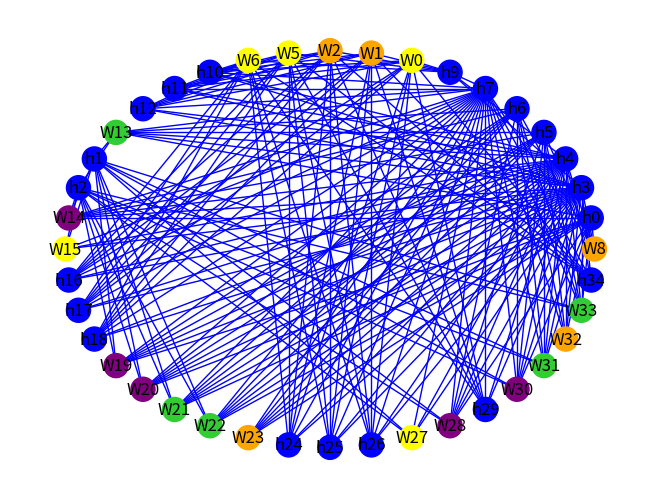

Reproduce this figure in Python.
from inspect import GEN_CREATED
import random
import matplotlib
import networkx
import networkx as nx
import matplotlib.pyplot as plt
from networkx.drawing.nx_pydot import graphviz_layout

# Building graph function from vertex 0 to 7
# Try to make K10 detector

G=nx.Graph()

eight_ci = []
seven_ci = []
six_ci = []
five_ci = []
four_ci = []

run_time_cis = []

vi_neighbors_list = [[], [], [], []]

for i in range(0, 30): # Adding the numbers to each independent set
    if i < 8:
        eight_ci.append(i)
    if i > 7 and i < 15:
        seven_ci.append(i)
    if i > 14 and i < 21:
        six_ci.append(i)
    if i > 20 and i < 26:
        five_ci.append(i)
    if i > 25 and i < 30:
        four_ci.append(i)

def vertex_is_a_w(vertex):
    found = False
    for i in range(0, len(vi_neighbors_list)):
        for j in range(0, len(vi_neighbors_list[i])):
            if vertex == vi_neighbors_list[i][j]:
                found = True
    return found

def check_common_neighbor(list1, list2):
    found_common = False
    for i in range(0, len(list1)):
        if list1[i] in list2:
            found_common = True
    for i in range(0, len(list2)):
        if list2[i] in list1:
            found_common = True
    return found_common

def is_part_of_ci(number1, number2): # Check if two numbers are in an independent set
    ci_list = [eight_ci, seven_ci, six_ci, five_ci, four_ci, run_time_cis]
    for i in range(0, len(vi_neighbors_list)):
        ci_list.append(vi_neighbors_list[i])

    for i in range(0, len(ci_list)):
        number1_is_in_ci = False
        number2_is_in_ci = False
        for j in range(0, len(ci_list[i])):
            if number1 == ci_list[i][j]:
                number1_is_in_ci = True
            if number2 == ci_list[i][j]:
                number2_is_in_ci = True
            if number1_is_in_ci == True and number2_is_in_ci == True:
                return True
    print(str(number1) + " and " + str(number2) + " aren't in " + str(ci_list))
    return False

def amount_of_neighbors(vertex, matrix):
    amount = 0
    for i in range(0, len(matrix[vertex])):
        if matrix[vertex][i] != 0:
            amount += 1
    return amount

def get_neighbors(vertex, matrix):
    neighbors = []
    for i in range(0, len(matrix[vertex])):
        if matrix[vertex][i] != 0:
            neighbors.append(i)
    return neighbors

def make_graph(w_number, h_number):
    matrix = []
    for i in range(0, w_number+h_number):
        matrix.append([])

    for vi in range(0, len(vi_neighbors_list)):
        number_of_neighbors = 0

        while number_of_neighbors != 5: # ADDING W'S
            random_number = random.randint(0, w_number+h_number-1)
            found_it_in_vi = False
            for i in range(0, len(vi_neighbors_list)):
                for j in range(0, len(vi_neighbors_list[i])):
                    if random_number == vi_neighbors_list[i][j]:
                        found_it_in_vi = True
            if found_it_in_vi == False:
                vi_neighbors_list[vi].append(random_number)
                number_of_neighbors += 1

    print("VI NEIGHBOR LIST: " + str(vi_neighbors_list))

    for line in range(0, w_number+h_number): # Actually building graph matrix
        for column in range(0, w_number+h_number):
            if line > column: # Bottom left corner of matrix
                independent_bool = is_part_of_ci(line, column)
                has_eight_neighbors = (amount_of_neighbors(line, matrix) > 7 or amount_of_neighbors(column, matrix) > 7)
                neighbors_of_line = get_neighbors(line, matrix)
                neighbors_of_column = get_neighbors(column, matrix)
                has_common_neighbor = check_common_neighbor(neighbors_of_line, neighbors_of_column)
                
                if independent_bool == False and has_eight_neighbors == False and has_common_neighbor == False:
                    matrix[line].append(1)
                else:
                    matrix[line].append(0)
            else:
                matrix[line].append(0)
    return matrix

def draw_graph(matrix):
    for line in range(0, len(matrix)):
        for column in range(0, len(matrix[line])):
            if line > column: # Bottom left corner of matrix
                color = 0
                if matrix[line][column] != 0:
                    if matrix[line][column] == 1:
                        color = 'blue'
                    if matrix[line][column] == 2:
                        color = 'red'
                    if vertex_is_a_w(line) == True and vertex_is_a_w(column) == True:
                        G.add_edge("W" + str(line), "h" + str(column), color=color, weight=2)
                    elif vertex_is_a_w(line) == False and vertex_is_a_w(column) == False:
                        G.add_edge("h" + str(line), "h" + str(column), color=color, weight=2)
                    
                    elif vertex_is_a_w(line) == False and vertex_is_a_w(column) == True:
                        G.add_edge("h" + str(line), "W" + str(column), color=color, weight=2)
                    elif vertex_is_a_w(line) == True and vertex_is_a_w(column) == False:
                        G.add_edge("W" + str(line), "h" + str(column), color=color, weight=2)

def color_vertices(vertex_color_map):
    for node in G:
        node_name = str(node)
        if "W" in node_name:
            node_number = str(node_name).replace("W", "")
            if int(node_number) in vi_neighbors_list[0]:
                vertex_color_map.append('purple')
            if int(node_number) in vi_neighbors_list[1]:
                vertex_color_map.append('yellow')
            if int(node_number) in vi_neighbors_list[2]:
                vertex_color_map.append('orange')
            if int(node_number) in vi_neighbors_list[3]:
                vertex_color_map.append('limegreen')
        else:
            vertex_color_map.append('blue')

matrix = make_graph(20, 15)

print(str(matrix).replace("]", "]\n"))
file = open("matrix.txt", "w")
file.write(str(matrix).replace("]", "]\n"))
file.close()

# Making a graph out of the matrix (unrelated to how the matrix is generated)

draw_graph(matrix)

vertex_color_map = []   

color_vertices(vertex_color_map)

def find_triangle(matrix):
    for line in range(len(matrix)):
        for column in range(len(matrix[line])):
            if line > column: # Bottom left corner of matrix
                # Making sure they are both connected to 2 vertices
                if matrix[line][column] == 1 and amount_of_neighbors(line, matrix) >= 2 and amount_of_neighbors(column, matrix) >= 2:
                    line_neighbors = get_neighbors(line, matrix)
                    column_neighbors = get_neighbors(column, matrix)
                    for line_neighbor in line_neighbors:
                        if line_neighbor in column_neighbors:
                            return [line, column, line_neighbor]
                    for column_neighbor in column_neighbors:
                        if column_neighbor in line_neighbors:
                            return [line, column, column_neighbor]

def find_k10(matrix):
    print("FINDING K10'S")

triangle = find_triangle(matrix)
# k10 = find_k10(matrix)

pos = nx.circular_layout(G)
edges = G.edges()
colors = [G[u][v]['color'] for u,v in edges]
weights = [G[u][v]['weight'] for u,v in edges]

# FINDING CI'S and stuff

print("Triangle: " + str(triangle))
# print("K10: " + str(k10))

nx.draw(G, pos, edge_color=colors, width=1, with_labels=True, node_color=vertex_color_map)
plt.show()
